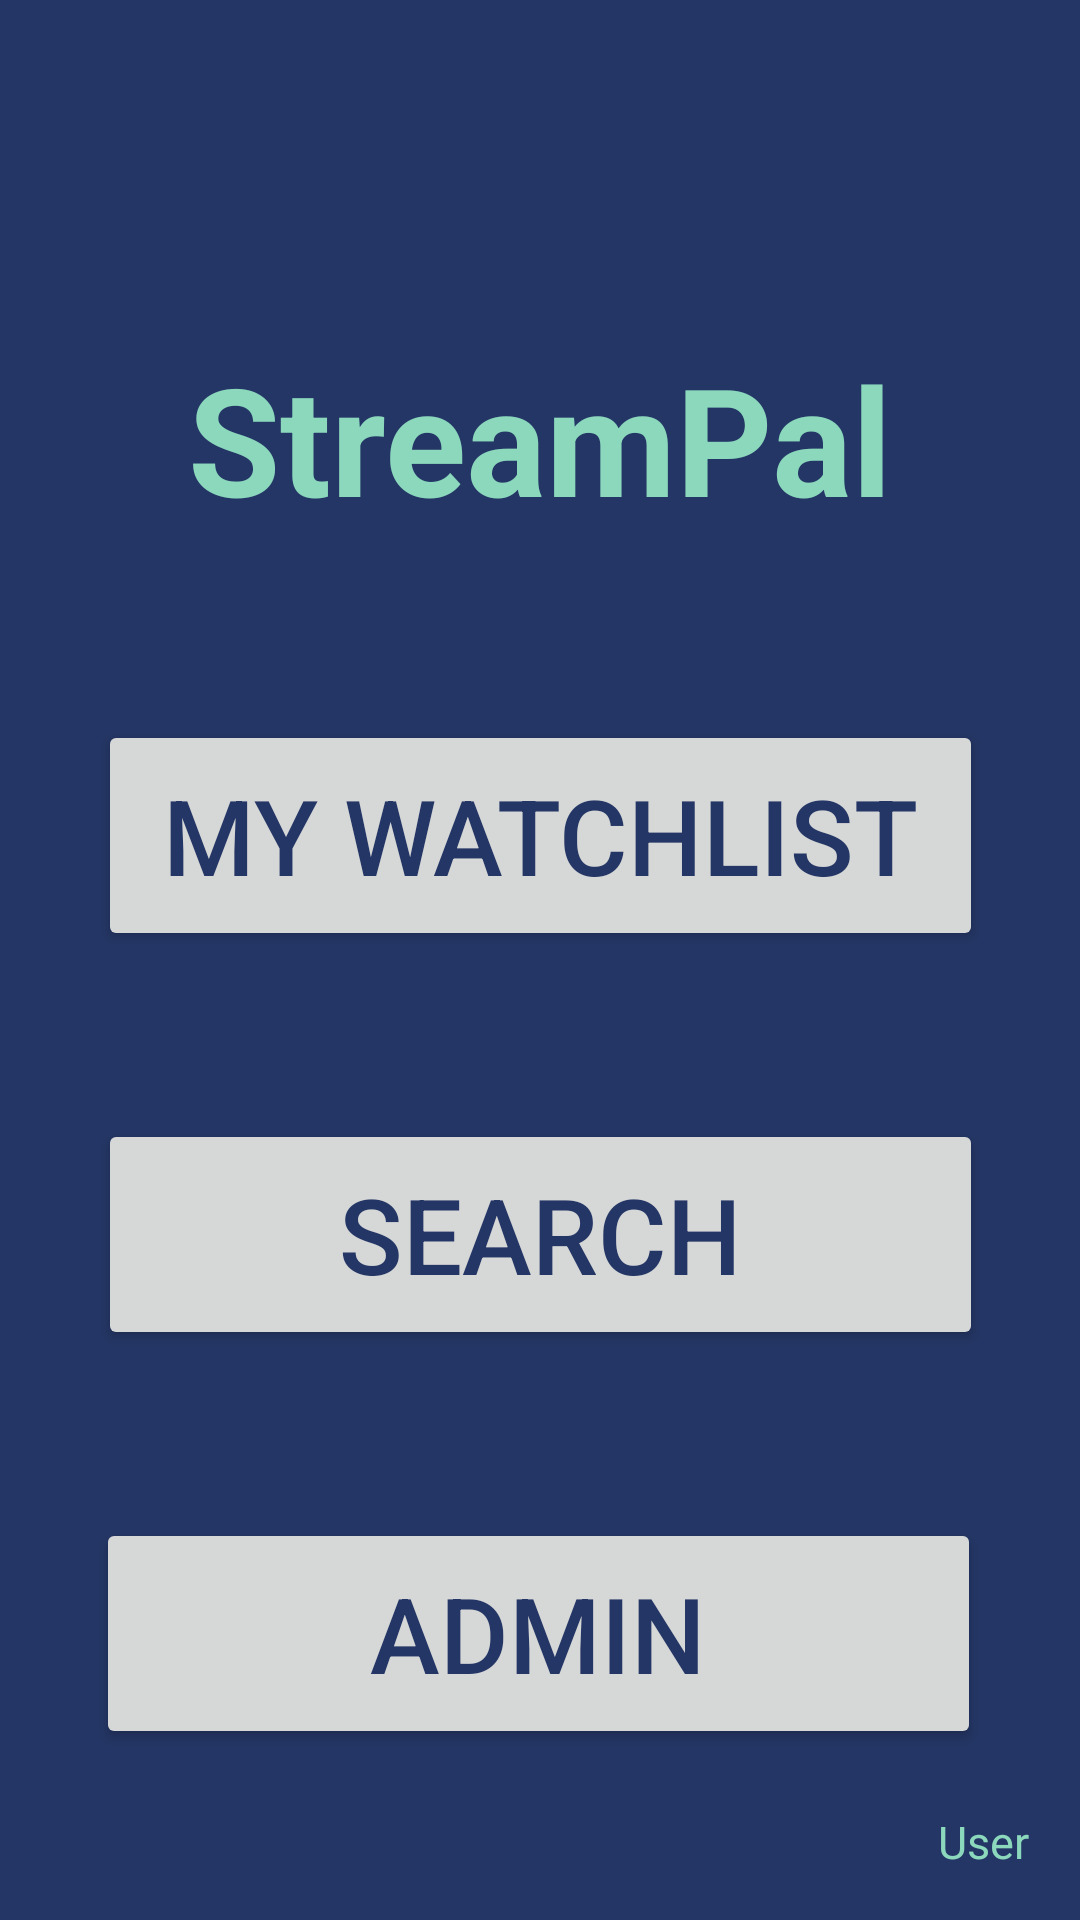

Android layout source for this screen:
<!-- AndroidManifest.xml: application theme Theme.MyApplication -->
<!-- res/layout/activity_main.xml -->
<?xml version="1.0" encoding="utf-8"?>
<androidx.constraintlayout.widget.ConstraintLayout xmlns:android="http://schemas.android.com/apk/res/android"
    xmlns:app="http://schemas.android.com/apk/res-auto"
    xmlns:tools="http://schemas.android.com/tools"
    android:layout_width="match_parent"
    android:layout_height="match_parent"
    android:background="@color/ocean_blue"
    tools:context=".MainActivity">


    <TextView
        android:id="@+id/streampal_textview"
        android:layout_width="244dp"
        android:layout_height="76dp"
        android:layout_marginTop="108dp"
        android:gravity="center"
        android:text="@string/streampal"
        android:textColor="@color/sea_green"
        android:textSize="50sp"
        android:textStyle="bold"
        app:layout_constraintEnd_toEndOf="parent"
        app:layout_constraintHorizontal_bias="0.497"
        app:layout_constraintStart_toStartOf="parent"
        app:layout_constraintTop_toTopOf="parent" />

    <Button
        android:id="@+id/watchlist_button"
        android:layout_width="295dp"
        android:layout_height="77dp"
        android:layout_marginTop="56dp"
        android:text="@string/my_watchlist"
        android:textColor="@color/ocean_blue"
        android:textSize="35sp"
        app:layout_constraintEnd_toEndOf="parent"
        app:layout_constraintStart_toStartOf="parent"
        app:layout_constraintTop_toBottomOf="@+id/streampal_textview" />

    <Button
        android:id="@+id/search_movies_button"
        android:layout_width="295dp"
        android:layout_height="77dp"
        android:layout_marginTop="56dp"
        android:text="@string/search"
        android:textColor="@color/ocean_blue"
        android:textSize="35sp"
        app:layout_constraintEnd_toEndOf="parent"
        app:layout_constraintStart_toStartOf="parent"
        app:layout_constraintTop_toBottomOf="@+id/watchlist_button" />

    <Button
        android:id="@+id/logout_button"
        android:layout_width="113dp"
        android:layout_height="51dp"
        android:layout_marginTop="192dp"
        android:text="@string/logout"
        android:textColor="@color/ocean_blue"
        android:textSize="15sp"
        app:layout_constraintEnd_toEndOf="parent"
        app:layout_constraintHorizontal_bias="0.053"
        app:layout_constraintStart_toStartOf="parent"
        app:layout_constraintTop_toBottomOf="@+id/search_movies_button" />

    <Button
        android:id="@+id/admin_button"
        android:layout_width="295dp"
        android:layout_height="77dp"
        android:layout_marginTop="56dp"
        android:text="@string/admin"
        android:textColor="@color/ocean_blue"
        android:textSize="35sp"
        app:layout_constraintEnd_toEndOf="parent"
        app:layout_constraintHorizontal_bias="0.492"
        app:layout_constraintStart_toStartOf="parent"
        app:layout_constraintTop_toBottomOf="@+id/search_movies_button" />

    <TextView
        android:id="@+id/username_display_textview"
        android:layout_width="wrap_content"
        android:layout_height="wrap_content"
        android:layout_marginBottom="16dp"
        android:gravity="end|bottom"
        android:text="@string/user"
        android:textColor="@color/sea_green"
        android:textSize="15sp"
        app:layout_constraintBottom_toBottomOf="parent"
        app:layout_constraintEnd_toEndOf="parent"
        app:layout_constraintHorizontal_bias="0.916"
        app:layout_constraintStart_toEndOf="@+id/logout_button" />


</androidx.constraintlayout.widget.ConstraintLayout>
<!-- resources referenced by this layout -->
<resources>
  <color name="ocean_blue">#243665</color>
  <color name="sea_green">#8BD8BD</color>
  <string name="admin">Admin</string>
  <string name="logout">Logout</string>
  <string name="my_watchlist">My Watchlist</string>
  <string name="search">Search</string>
  <string name="streampal">StreamPal</string>
  <string name="user">User</string>
  <style name="Theme.MyApplication" parent="Base.Theme.MyApplication" />
  <style name="Base.Theme.MyApplication" parent="Theme.Material3.DayNight.NoActionBar">
          
          <item name="colorPrimary">@color/sea_green</item>
      </style>
</resources>
